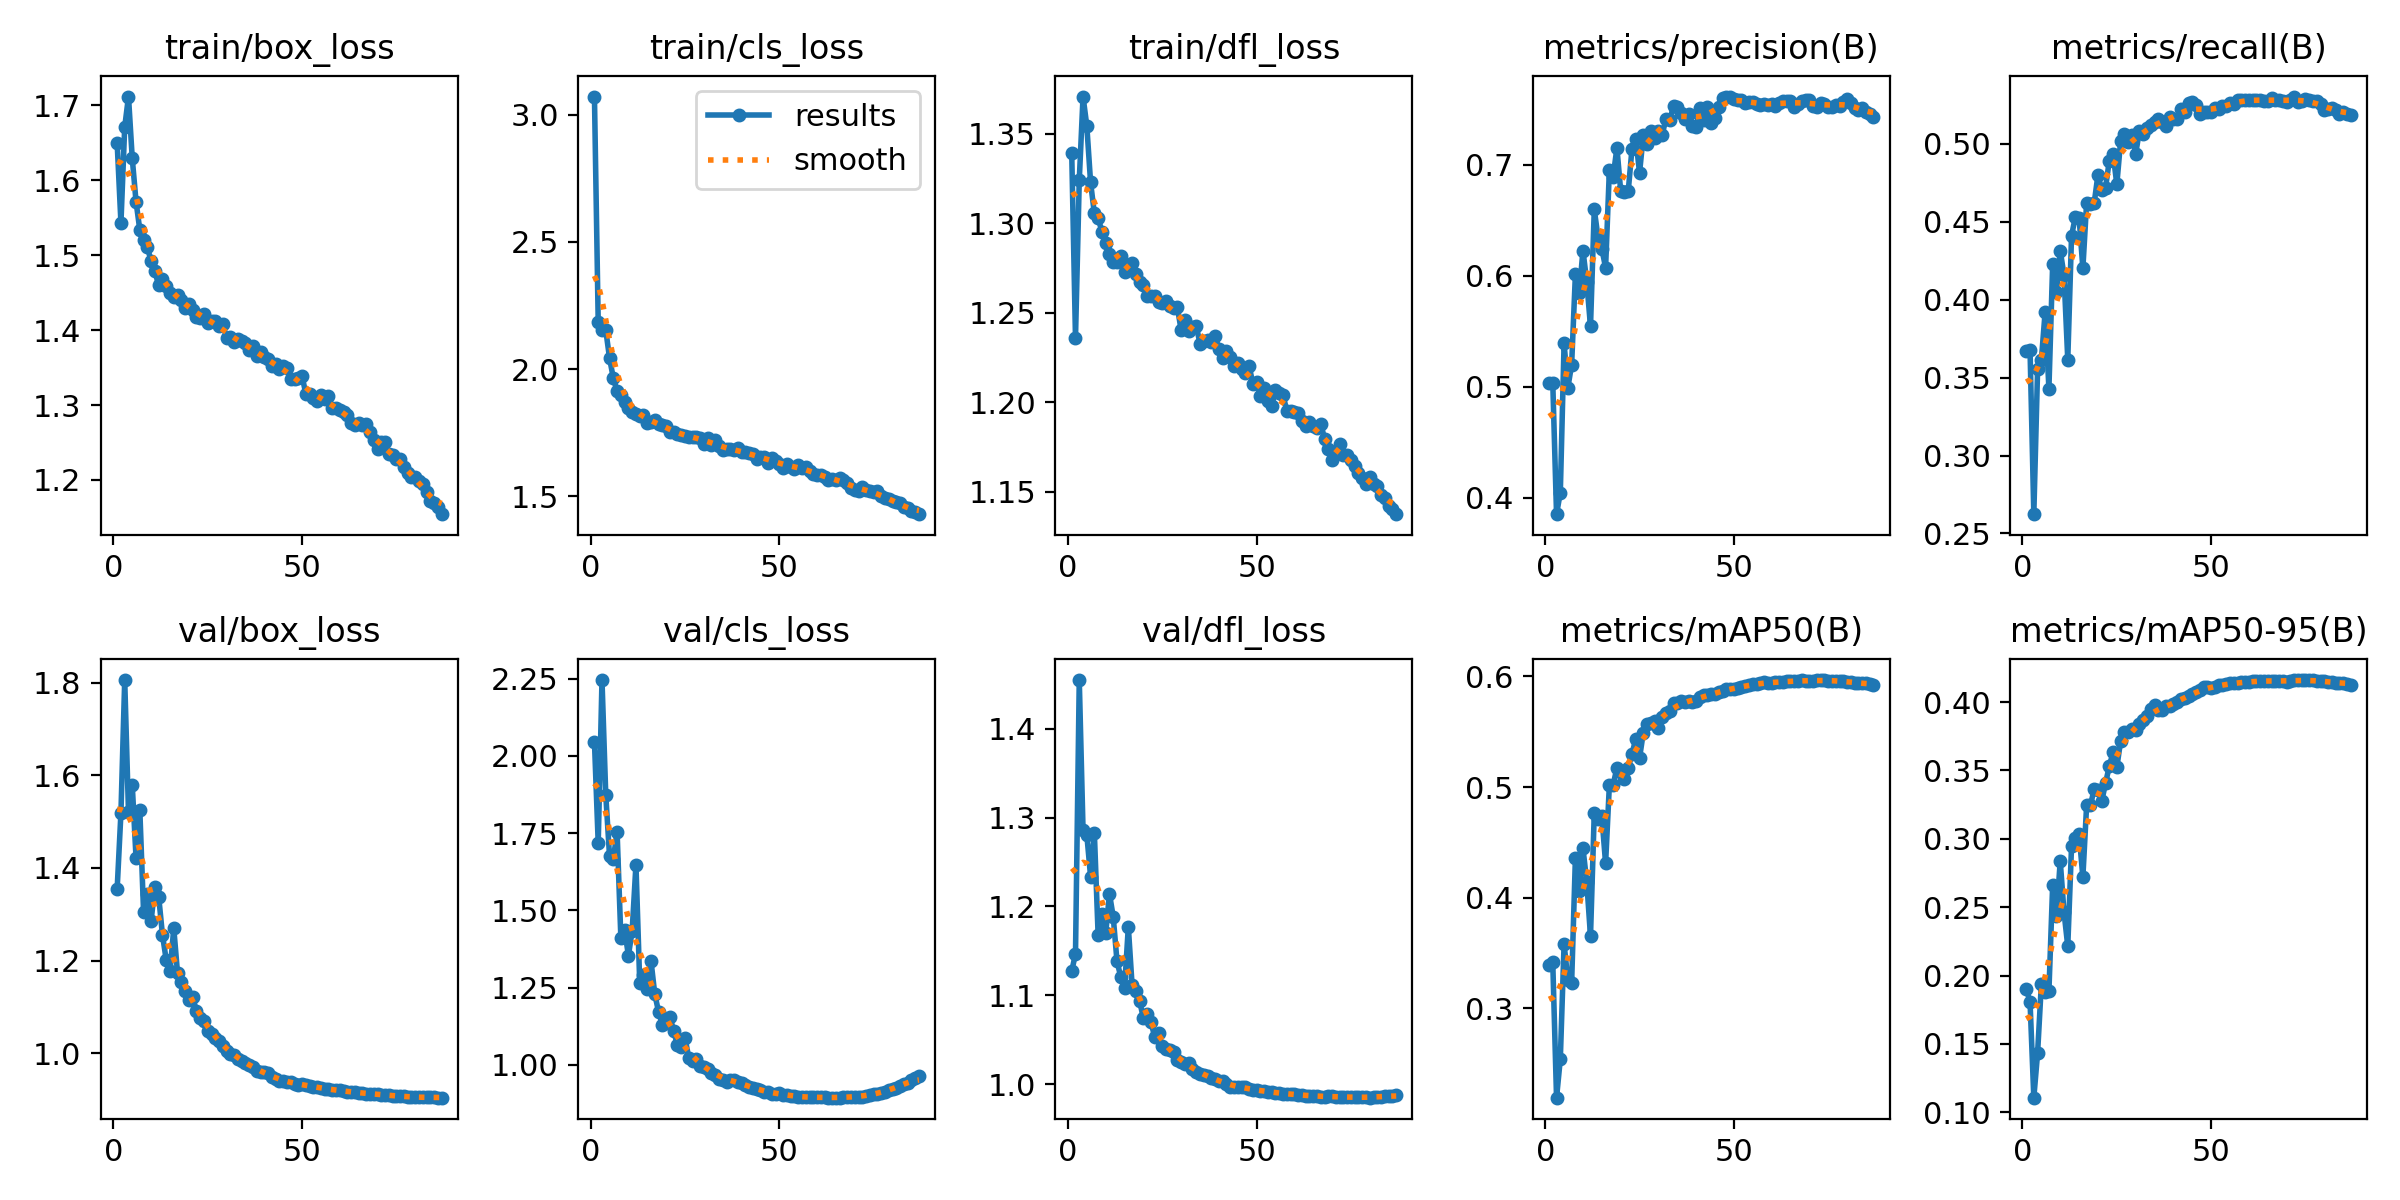

The file beside this chart, header and first rows:
epoch, time, train/box_loss, train/cls_loss, train/dfl_loss, metrics/precision(B), metrics/recall(B), metrics/mAP50(B), metrics/mAP50-95(B), val/box_loss, val/cls_loss, val/dfl_loss, lr/pg0, lr/pg1, lr/pg2
1, 60.25, 1.649, 3.071, 1.339, 0.5031, 0.3669, 0.3393, 0.1902, 1.355, 2.046, 1.127, 0.003323, 0.003323, 0.003323
2, 112.9, 1.543, 2.184, 1.236, 0.5035, 0.3677, 0.3414, 0.1808, 1.519, 1.717, 1.147, 0.00659, 0.00659, 0.00659
3, 165.5, 1.671, 2.152, 1.324, 0.3851, 0.2624, 0.2192, 0.1108, 1.806, 2.245, 1.455, 0.009792, 0.009792, 0.009792
4, 216.2, 1.712, 2.153, 1.371, 0.4046, 0.3553, 0.2541, 0.1432, 1.521, 1.873, 1.286, 0.009703, 0.009703, 0.009703
5, 264.7, 1.629, 2.043, 1.354, 0.5389, 0.3613, 0.3581, 0.1939, 1.579, 1.676, 1.281, 0.009604, 0.009604, 0.009604
6, 314.4, 1.571, 1.964, 1.323, 0.4991, 0.3922, 0.3256, 0.188, 1.422, 1.666, 1.234, 0.009505, 0.009505, 0.009505
7, 366.3, 1.534, 1.913, 1.306, 0.5198, 0.3429, 0.3231, 0.1886, 1.525, 1.755, 1.283, 0.009406, 0.009406, 0.009406
8, 414.6, 1.52, 1.896, 1.303, 0.6013, 0.423, 0.4362, 0.2666, 1.304, 1.411, 1.168, 0.009307, 0.009307, 0.009307
9, 463.1, 1.51, 1.872, 1.295, 0.584, 0.4048, 0.4057, 0.2433, 1.345, 1.437, 1.192, 0.009208, 0.009208, 0.009208
10, 513.2, 1.492, 1.847, 1.289, 0.6225, 0.4314, 0.4448, 0.2838, 1.286, 1.353, 1.17, 0.009109, 0.009109, 0.009109
11, 562.2, 1.478, 1.832, 1.283, 0.5947, 0.4159, 0.4144, 0.2465, 1.36, 1.434, 1.214, 0.00901, 0.00901, 0.00901
12, 610.7, 1.46, 1.824, 1.278, 0.5543, 0.3615, 0.3651, 0.2215, 1.338, 1.647, 1.188, 0.008911, 0.008911, 0.008911
13, 659.9, 1.469, 1.817, 1.278, 0.6596, 0.4411, 0.4768, 0.2946, 1.256, 1.266, 1.138, 0.008812, 0.008812, 0.008812
14, 708.3, 1.459, 1.819, 1.282, 0.6341, 0.4529, 0.4714, 0.3009, 1.201, 1.289, 1.121, 0.008713, 0.008713, 0.008713
15, 757.1, 1.45, 1.786, 1.273, 0.6241, 0.4525, 0.4738, 0.3033, 1.176, 1.246, 1.108, 0.008614, 0.008614, 0.008614
16, 805.6, 1.444, 1.792, 1.276, 0.6072, 0.4202, 0.431, 0.2721, 1.27, 1.335, 1.177, 0.008515, 0.008515, 0.008515
17, 854.2, 1.446, 1.799, 1.278, 0.6949, 0.4623, 0.5017, 0.3247, 1.172, 1.228, 1.111, 0.008416, 0.008416, 0.008416
18, 903.1, 1.44, 1.783, 1.271, 0.6891, 0.4614, 0.5021, 0.3245, 1.155, 1.171, 1.105, 0.008317, 0.008317, 0.008317
19, 951.9, 1.429, 1.78, 1.267, 0.715, 0.462, 0.5172, 0.3364, 1.135, 1.129, 1.094, 0.008218, 0.008218, 0.008218
20, 1002, 1.435, 1.778, 1.265, 0.6763, 0.4802, 0.5139, 0.3355, 1.115, 1.137, 1.074, 0.008119, 0.008119, 0.008119
21, 1050, 1.427, 1.754, 1.259, 0.6751, 0.4706, 0.5073, 0.3276, 1.121, 1.154, 1.079, 0.00802, 0.00802, 0.00802
22, 1100, 1.417, 1.753, 1.259, 0.676, 0.4716, 0.5172, 0.3406, 1.091, 1.11, 1.07, 0.007921, 0.007921, 0.007921
23, 1149, 1.416, 1.743, 1.259, 0.7144, 0.4892, 0.5298, 0.3531, 1.076, 1.062, 1.053, 0.007822, 0.007822, 0.007822
24, 1198, 1.422, 1.742, 1.256, 0.7233, 0.4936, 0.5436, 0.3634, 1.069, 1.059, 1.057, 0.007723, 0.007723, 0.007723
25, 1246, 1.41, 1.738, 1.256, 0.6926, 0.474, 0.5263, 0.3523, 1.047, 1.087, 1.042, 0.007624, 0.007624, 0.007624
26, 1295, 1.412, 1.734, 1.257, 0.7265, 0.5017, 0.5492, 0.3714, 1.042, 1.022, 1.04, 0.007525, 0.007525, 0.007525
27, 1344, 1.412, 1.731, 1.254, 0.7185, 0.5062, 0.5571, 0.3783, 1.032, 1.012, 1.039, 0.007426, 0.007426, 0.007426
28, 1393, 1.406, 1.732, 1.252, 0.7306, 0.5012, 0.5575, 0.3779, 1.026, 1.018, 1.036, 0.007327, 0.007327, 0.007327
29, 1441, 1.409, 1.73, 1.253, 0.7236, 0.5058, 0.5598, 0.3805, 1.016, 0.9944, 1.027, 0.007228, 0.007228, 0.007228
30, 1490, 1.389, 1.706, 1.24, 0.7305, 0.4938, 0.5533, 0.3793, 1.004, 0.9934, 1.025, 0.007129, 0.007129, 0.007129
31, 1539, 1.391, 1.73, 1.246, 0.7269, 0.5084, 0.5634, 0.3838, 0.999, 0.9865, 1.023, 0.00703, 0.00703, 0.00703
32, 1587, 1.385, 1.702, 1.24, 0.7412, 0.5065, 0.5668, 0.3869, 0.9954, 0.9747, 1.023, 0.006931, 0.006931, 0.006931
33, 1636, 1.388, 1.721, 1.242, 0.7399, 0.51, 0.5691, 0.3899, 0.9871, 0.9683, 1.017, 0.006832, 0.006832, 0.006832
34, 1684, 1.386, 1.696, 1.243, 0.753, 0.5121, 0.5761, 0.3949, 0.9838, 0.9553, 1.014, 0.006733, 0.006733, 0.006733
35, 1733, 1.382, 1.68, 1.233, 0.752, 0.5139, 0.5764, 0.3976, 0.9786, 0.9493, 1.011, 0.006634, 0.006634, 0.006634
36, 1782, 1.374, 1.687, 1.234, 0.7463, 0.516, 0.5779, 0.3943, 0.9748, 0.9454, 1.01, 0.006535, 0.006535, 0.006535
37, 1831, 1.379, 1.684, 1.235, 0.7411, 0.5143, 0.5772, 0.3946, 0.9704, 0.9519, 1.009, 0.006436, 0.006436, 0.006436
38, 1879, 1.366, 1.68, 1.234, 0.7457, 0.5112, 0.5773, 0.3973, 0.9614, 0.9515, 1.007, 0.006337, 0.006337, 0.006337
39, 1928, 1.371, 1.688, 1.237, 0.7346, 0.5174, 0.5764, 0.3968, 0.9593, 0.9456, 1.005, 0.006238, 0.006238, 0.006238
40, 1976, 1.364, 1.672, 1.23, 0.7338, 0.5157, 0.5777, 0.3986, 0.959, 0.9402, 1.004, 0.006139, 0.006139, 0.006139
41, 2025, 1.361, 1.674, 1.225, 0.7512, 0.5157, 0.5813, 0.4004, 0.9569, 0.9337, 1.003, 0.00604, 0.00604, 0.00604
42, 2074, 1.352, 1.669, 1.229, 0.7405, 0.5224, 0.583, 0.4022, 0.9494, 0.9265, 1.001, 0.005941, 0.005941, 0.005941
43, 2123, 1.355, 1.666, 1.225, 0.7519, 0.5206, 0.5828, 0.4031, 0.9431, 0.924, 0.9968, 0.005842, 0.005842, 0.005842
44, 2171, 1.348, 1.648, 1.22, 0.7375, 0.5265, 0.5837, 0.4043, 0.9406, 0.9227, 0.9972, 0.005743, 0.005743, 0.005743
45, 2220, 1.352, 1.655, 1.222, 0.7419, 0.5266, 0.5845, 0.4061, 0.9398, 0.9166, 0.9966, 0.005644, 0.005644, 0.005644
46, 2269, 1.35, 1.655, 1.218, 0.752, 0.5246, 0.5855, 0.4076, 0.9383, 0.9127, 0.9968, 0.005545, 0.005545, 0.005545
47, 2317, 1.335, 1.631, 1.216, 0.7598, 0.519, 0.5867, 0.4088, 0.9372, 0.9113, 0.9967, 0.005446, 0.005446, 0.005446
48, 2366, 1.335, 1.651, 1.22, 0.7613, 0.5206, 0.589, 0.4112, 0.9338, 0.9068, 0.9949, 0.005347, 0.005347, 0.005347
49, 2414, 1.336, 1.637, 1.21, 0.7613, 0.5206, 0.589, 0.4107, 0.9314, 0.9064, 0.9932, 0.005248, 0.005248, 0.005248
50, 2463, 1.338, 1.628, 1.212, 0.7595, 0.5205, 0.5889, 0.4106, 0.9323, 0.907, 0.9932, 0.005149, 0.005149, 0.005149
51, 2511, 1.315, 1.612, 1.203, 0.7586, 0.5231, 0.5897, 0.4112, 0.9314, 0.9031, 0.9929, 0.00505, 0.00505, 0.00505
52, 2560, 1.315, 1.627, 1.208, 0.7585, 0.5223, 0.5903, 0.4122, 0.9295, 0.9028, 0.9925, 0.004951, 0.004951, 0.004951
53, 2609, 1.309, 1.614, 1.2, 0.7557, 0.524, 0.591, 0.4125, 0.9274, 0.8993, 0.9916, 0.004852, 0.004852, 0.004852
54, 2657, 1.306, 1.606, 1.198, 0.7566, 0.5241, 0.5921, 0.413, 0.9259, 0.8979, 0.991, 0.004753, 0.004753, 0.004753
55, 2706, 1.313, 1.623, 1.207, 0.7562, 0.526, 0.5929, 0.4137, 0.9242, 0.8954, 0.9904, 0.004654, 0.004654, 0.004654
56, 2755, 1.307, 1.611, 1.205, 0.7548, 0.5254, 0.5934, 0.414, 0.9232, 0.8943, 0.9899, 0.004555, 0.004555, 0.004555
57, 2803, 1.312, 1.615, 1.204, 0.7537, 0.5279, 0.5941, 0.4139, 0.9224, 0.8942, 0.9895, 0.004456, 0.004456, 0.004456
58, 2852, 1.296, 1.599, 1.195, 0.7543, 0.5284, 0.5948, 0.4144, 0.9206, 0.8942, 0.9892, 0.004357, 0.004357, 0.004357
59, 2900, 1.296, 1.589, 1.195, 0.7537, 0.5284, 0.5944, 0.4147, 0.9203, 0.8947, 0.9891, 0.004258, 0.004258, 0.004258
60, 2949, 1.294, 1.585, 1.195, 0.7545, 0.5281, 0.5938, 0.4144, 0.9195, 0.8952, 0.9887, 0.004159, 0.004159, 0.004159
... 27 more rows
